20-way image classification set "ada_project_2023" from GitHub (Jmat0/ada_project_2023); label vocabulary: Audemars Piguet, Blancpain, Breguet, Breitling, Bulgari, Cartier, Certina, Chopard, Girard-Perregaux, Hublot, IWC, Jaeger-LeCoultre, Montblanc, Omega, Panerai, Patek Philippe, Rolex, TAG Heuer, Tissot, Zenith.

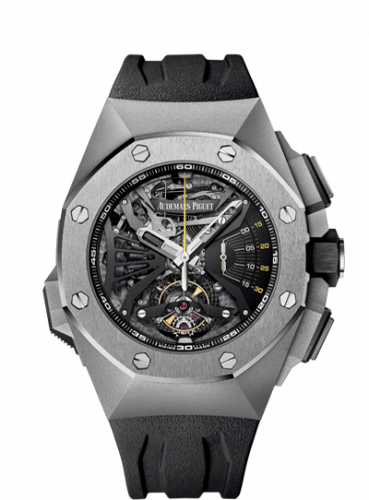
Label: Audemars Piguet

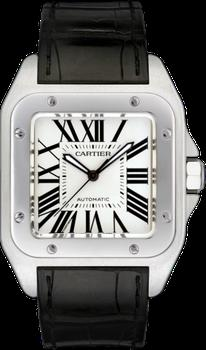
Label: Cartier

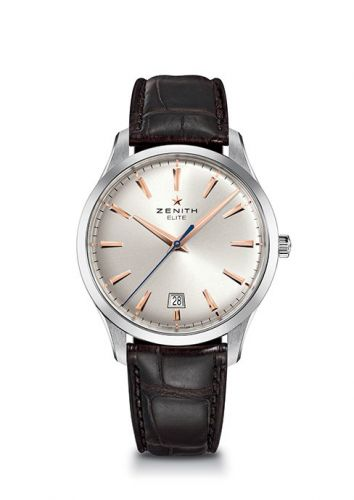
Label: Zenith

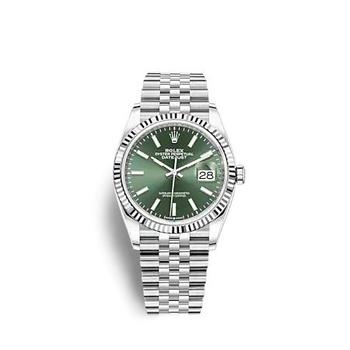
Label: Rolex

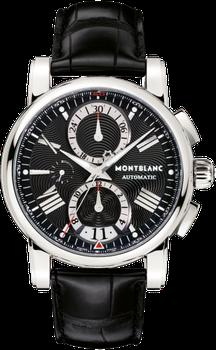
Label: Montblanc

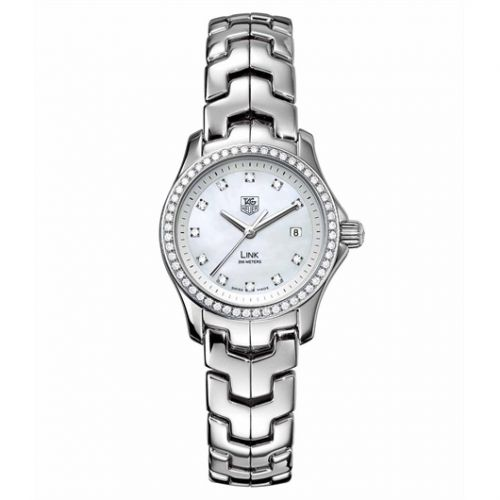
Label: TAG Heuer
